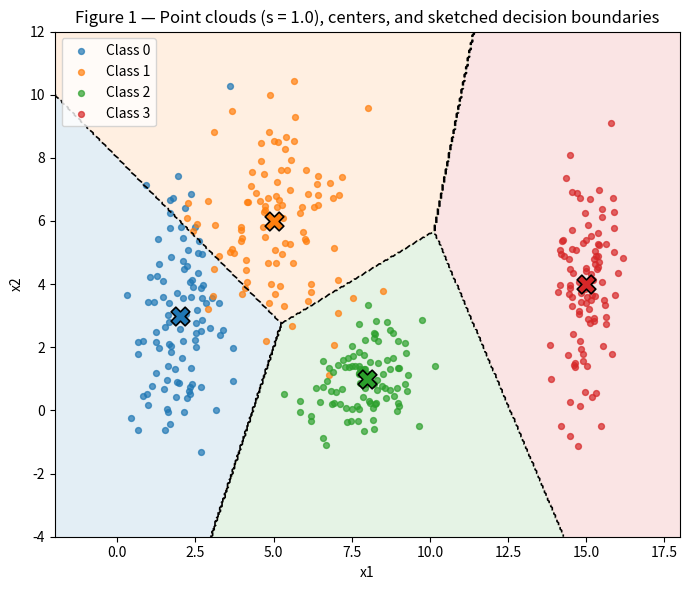

Recreate this plot in Python. (Note: this script raises an exception after producing the figure.)
"""
Exercise 1 - Point Clouds: Geometry and Spread in 2D
Generates Figures 1-3 and the numbers used in the report / results summary.
"""
import numpy as np
import matplotlib.pyplot as plt
import itertools
import json

rng = np.random.default_rng(42)

FIG_DIR = "../figures"

# ----- A: Generate the clouds -------------------------------------------------
params = {
    0: {"mean": np.array([2.0, 3.0]), "std": np.array([0.8, 2.5])},
    1: {"mean": np.array([5.0, 6.0]), "std": np.array([1.2, 1.9])},
    2: {"mean": np.array([8.0, 1.0]), "std": np.array([0.9, 0.9])},
    3: {"mean": np.array([15.0, 4.0]), "std": np.array([0.5, 2.0])},
}
N_PER_CLASS = 100
colors = ["#1f77b4", "#ff7f0e", "#2ca02c", "#d62728"]


def make_clouds(scale=1.0):
    """Return dict {class: (N,2) array} using std * scale, same rng stream."""
    clouds = {}
    for c, p in params.items():
        pts = rng.normal(loc=p["mean"], scale=p["std"] * scale, size=(N_PER_CLASS, 2))
        clouds[c] = pts
    return clouds


clouds_s1 = make_clouds(1.0)

fig, ax = plt.subplots(figsize=(7, 6))

# Sketch of the decision boundaries a trained network might learn: nearest-centroid
# (Voronoi) regions over the 4 class means, shown as shaded background + contour lines.
means_grid = np.array([params[c]["mean"] for c in range(4)])
gx = np.linspace(-2, 18, 400)
gy = np.linspace(-4, 12, 400)
GX, GY = np.meshgrid(gx, gy)
grid_pts = np.stack([GX.ravel(), GY.ravel()], axis=1)
d = np.linalg.norm(grid_pts[:, None, :] - means_grid[None, :, :], axis=2)
nearest = d.argmin(axis=1).reshape(GX.shape)
from matplotlib.colors import ListedColormap
ax.contourf(GX, GY, nearest, levels=[-0.5, 0.5, 1.5, 2.5, 3.5],
            colors=colors, alpha=0.12)
ax.contour(GX, GY, nearest, levels=[0.5, 1.5, 2.5, 3.5], colors="black",
           linewidths=1.2, linestyles="--")

for c, pts in clouds_s1.items():
    ax.scatter(pts[:, 0], pts[:, 1], s=18, alpha=0.7, color=colors[c], label=f"Class {c}")
    ax.scatter(*params[c]["mean"], marker="X", s=180, color=colors[c],
               edgecolor="black", linewidth=1.2, zorder=5)
ax.set_xlim(-2, 18)
ax.set_ylim(-4, 12)
ax.set_title("Figure 1 — Point clouds (s = 1.0), centers, and sketched decision boundaries")
ax.set_xlabel("x1")
ax.set_ylabel("x2")
ax.legend(loc="upper left")
fig.tight_layout()
fig.savefig(f"{FIG_DIR}/fig1_point_clouds.png", dpi=150)
plt.close(fig)

# ----- B: More or less spread out ---------------------------------------------
scales = [0.5, 1.0, 2.0, 4.0]
all_datasets = {s: make_clouds(s) for s in scales}

# Figure 2: 4 subplots, shared axis limits
all_pts = np.vstack([pts for ds in all_datasets.values() for pts in ds.values()])
xlim = (all_pts[:, 0].min() - 1, all_pts[:, 0].max() + 1)
ylim = (all_pts[:, 1].min() - 1, all_pts[:, 1].max() + 1)

fig, axes = plt.subplots(1, 4, figsize=(20, 5), sharex=True, sharey=True)
for ax, s in zip(axes, scales):
    for c, pts in all_datasets[s].items():
        ax.scatter(pts[:, 0], pts[:, 1], s=12, alpha=0.7, color=colors[c])
    ax.set_xlim(xlim)
    ax.set_ylim(ylim)
    ax.set_title(f"s = {s}")
    ax.set_xlabel("x1")
axes[0].set_ylabel("x2")
fig.suptitle("Figure 2 — Same 4 classes at increasing spread (shared axes)")
fig.tight_layout()
fig.savefig(f"{FIG_DIR}/fig2_spread_subplots.png", dpi=150)
plt.close(fig)

# Separation ratio r_ij at s = 1 (uses the *base* stds, not the s=1 dataset stds,
# since r_ij is defined from the generating parameters)
sigma_bar = {c: (p["std"][0] + p["std"][1]) / 2 for c, p in params.items()}
pairs = list(itertools.combinations(range(4), 2))
r_ij = {}
for (i, j) in pairs:
    dist = np.linalg.norm(params[i]["mean"] - params[j]["mean"])
    r_ij[(i, j)] = dist / (sigma_bar[i] + sigma_bar[j])

smallest_pair = min(r_ij, key=r_ij.get)
smallest_r = r_ij[smallest_pair]
smallest_r_at_s2 = smallest_r / 2.0  # r scales as 1/s

# Mixing rate per scale: fraction of points whose nearest class MEAN is not their own class
mixing_rates = {}
means_arr = np.array([params[c]["mean"] for c in range(4)])
for s in scales:
    ds = all_datasets[s]
    mismatches = 0
    total = 0
    for c, pts in ds.items():
        d = np.linalg.norm(pts[:, None, :] - means_arr[None, :, :], axis=2)  # (N,4)
        nearest = d.argmin(axis=1)
        mismatches += np.sum(nearest != c)
        total += len(pts)
    mixing_rates[s] = mismatches / total

# Figure 3: mixing rate x s
fig, ax = plt.subplots(figsize=(6, 5))
ax.plot(scales, [mixing_rates[s] for s in scales], marker="o", color="#333333")
ax.set_xlabel("scale factor s")
ax.set_ylabel("mixing rate")
ax.set_title("Figure 3 — Mixing rate vs. spread scale s")
ax.grid(alpha=0.3)
fig.tight_layout()
fig.savefig(f"{FIG_DIR}/fig3_mixing_rate.png", dpi=150)
plt.close(fig)

results = {
    "r_ij": {f"{i}-{j}": float(v) for (i, j), v in r_ij.items()},
    "smallest_pair": smallest_pair,
    "smallest_r_s1": float(smallest_r),
    "smallest_r_s2": float(smallest_r_at_s2),
    "mixing_rates": {str(s): float(v) for s, v in mixing_rates.items()},
}
with open("ex1_results.json", "w") as f:
    json.dump(results, f, indent=2)

print(json.dumps(results, indent=2))
